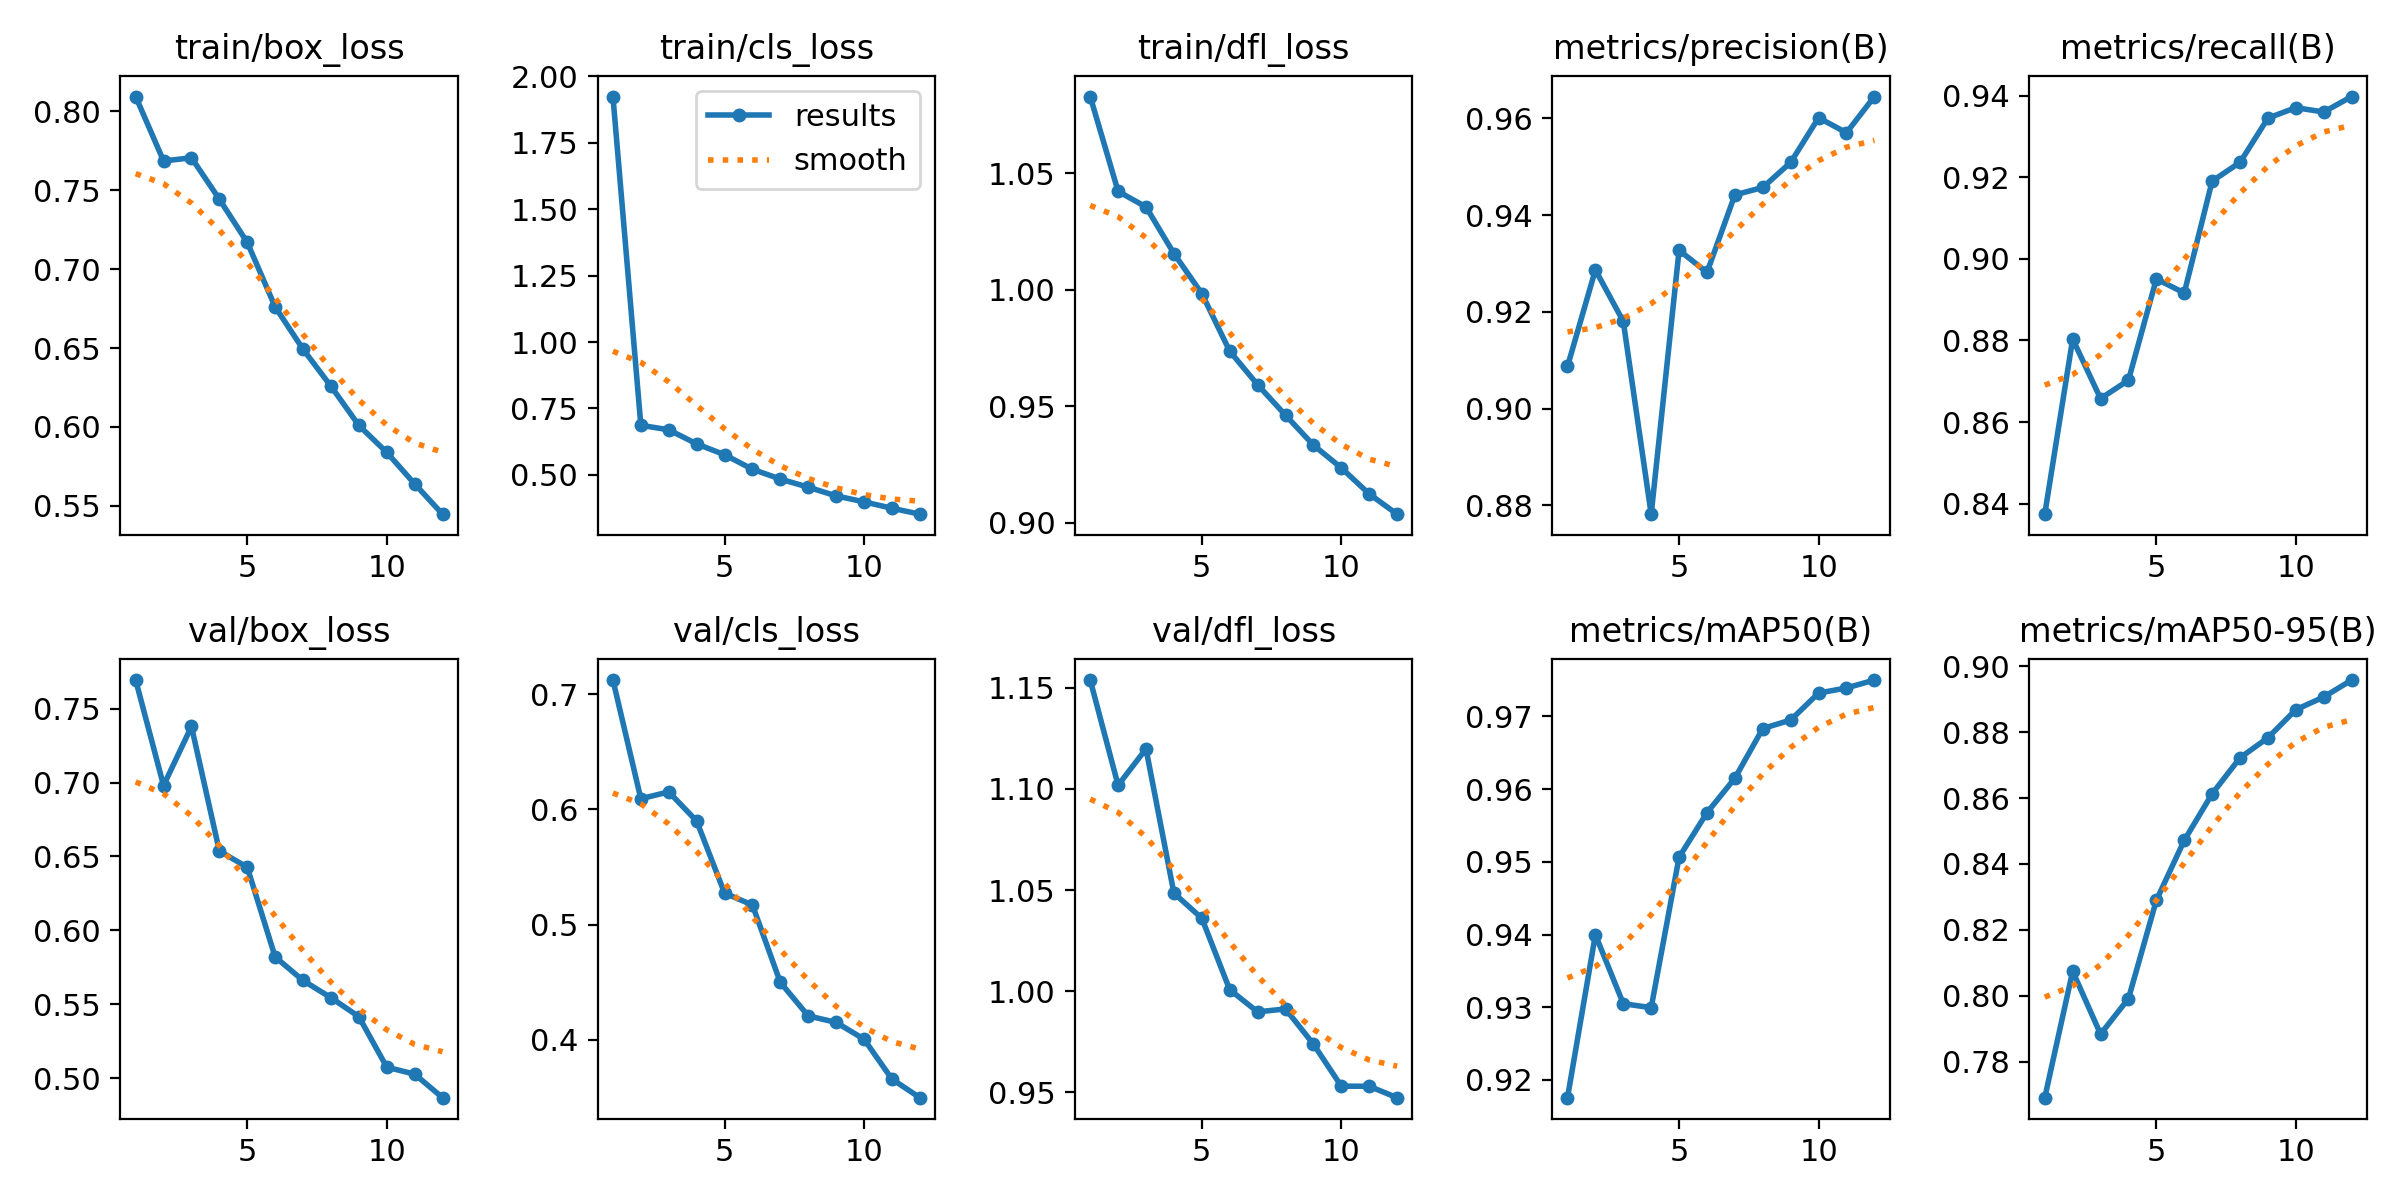

Values plotted in this chart, from the file beside it:
epoch, train/box_loss, train/cls_loss, train/dfl_loss, metrics/precision(B), metrics/recall(B), metrics/mAP50(B), metrics/mAP50-95(B), val/box_loss, val/cls_loss, val/dfl_loss, lr/pg0, lr/pg1, lr/pg2
1, 0.8093, 1.924, 1.083, 0.9087, 0.8374, 0.9176, 0.7691, 0.7694, 0.7122, 1.154, 0.0002773, 0.0002773, 0.0002773
2, 0.7685, 0.6864, 1.042, 0.9287, 0.8803, 0.94, 0.8075, 0.698, 0.6092, 1.102, 0.0005091, 0.0005091, 0.0005091
3, 0.7705, 0.6694, 1.036, 0.918, 0.8658, 0.9305, 0.7884, 0.7379, 0.6151, 1.12, 0.0006952, 0.0006952, 0.0006952
4, 0.7443, 0.6165, 1.016, 0.8782, 0.8702, 0.9299, 0.7992, 0.6537, 0.5898, 1.048, 0.0006268, 0.0006268, 0.0006268
5, 0.7169, 0.5755, 0.9983, 0.9327, 0.8951, 0.9506, 0.829, 0.6427, 0.5273, 1.036, 0.0006268, 0.0006268, 0.0006268
6, 0.6761, 0.5209, 0.9736, 0.9281, 0.8916, 0.9568, 0.8472, 0.582, 0.5169, 1.001, 0.0005581, 0.0005581, 0.0005581
7, 0.6492, 0.4839, 0.9591, 0.9442, 0.9191, 0.9615, 0.8613, 0.5661, 0.4498, 0.9898, 0.0004894, 0.0004894, 0.0004894
8, 0.6258, 0.4533, 0.9461, 0.9457, 0.9236, 0.9683, 0.8722, 0.5544, 0.4207, 0.9913, 0.0004207, 0.0004207, 0.0004207
9, 0.601, 0.4206, 0.9333, 0.9509, 0.9345, 0.9695, 0.8783, 0.5416, 0.415, 0.9739, 0.0003519, 0.0003519, 0.0003519
10, 0.5839, 0.398, 0.9234, 0.9601, 0.9371, 0.9732, 0.8868, 0.5075, 0.4005, 0.9531, 0.0002832, 0.0002832, 0.0002832
11, 0.5639, 0.374, 0.9123, 0.957, 0.936, 0.9739, 0.8906, 0.5028, 0.3659, 0.9531, 0.0002145, 0.0002145, 0.0002145
12, 0.5447, 0.3517, 0.9036, 0.9645, 0.9398, 0.975, 0.8958, 0.4868, 0.3497, 0.9474, 0.0001458, 0.0001458, 0.0001458
